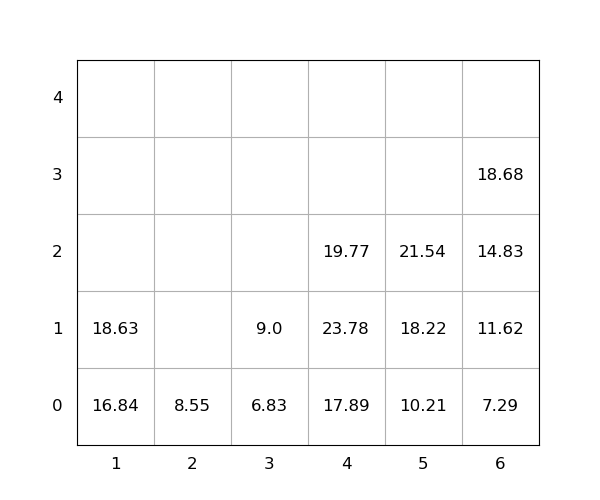

Values plotted in this chart, from the file beside it:
idx, loc_x, loc_y, loc_z, weight, group, score, seq, reloc, size(ft)
1, 4, 0, 0, 17.89, 0, 17.89, 1, 0, 20
2, 4, 0, 1, 23.78, 0, 23.78, 2, 1.0, 20
3, 4, 0, 2, 19.77, 0, 19.77, 3, 1.0, 20
4, 5, 0, 0, 10.21, 0, 10.21, 4, 0, 20
5, 3, 0, 0, 6.83, 0, 6.83, 5, 0, 20
6, 6, 0, 0, 7.29, 0, 7.29, 6, 0, 20
7, 6, 0, 1, 11.62, 0, 11.62, 7, 0, 20
8, 6, 0, 2, 14.83, 0, 14.83, 8, 0, 20
9, 6, 0, 3, 18.68, 0, 18.68, 9, 0, 20
10, 5, 0, 1, 18.22, 0, 18.22, 10, 0, 20
11, 1, 0, 0, 16.84, 0, 16.84, 11, 0, 20
12, 5, 0, 2, 21.54, 0, 21.54, 12, 0, 20
13, 3, 0, 1, 9.0, 0, 9.0, 13, 0, 20
14, 1, 0, 1, 18.63, 0, 18.63, 14, 0, 20
15, 2, 0, 0, 8.55, 0, 8.55, 15, 0, 20
